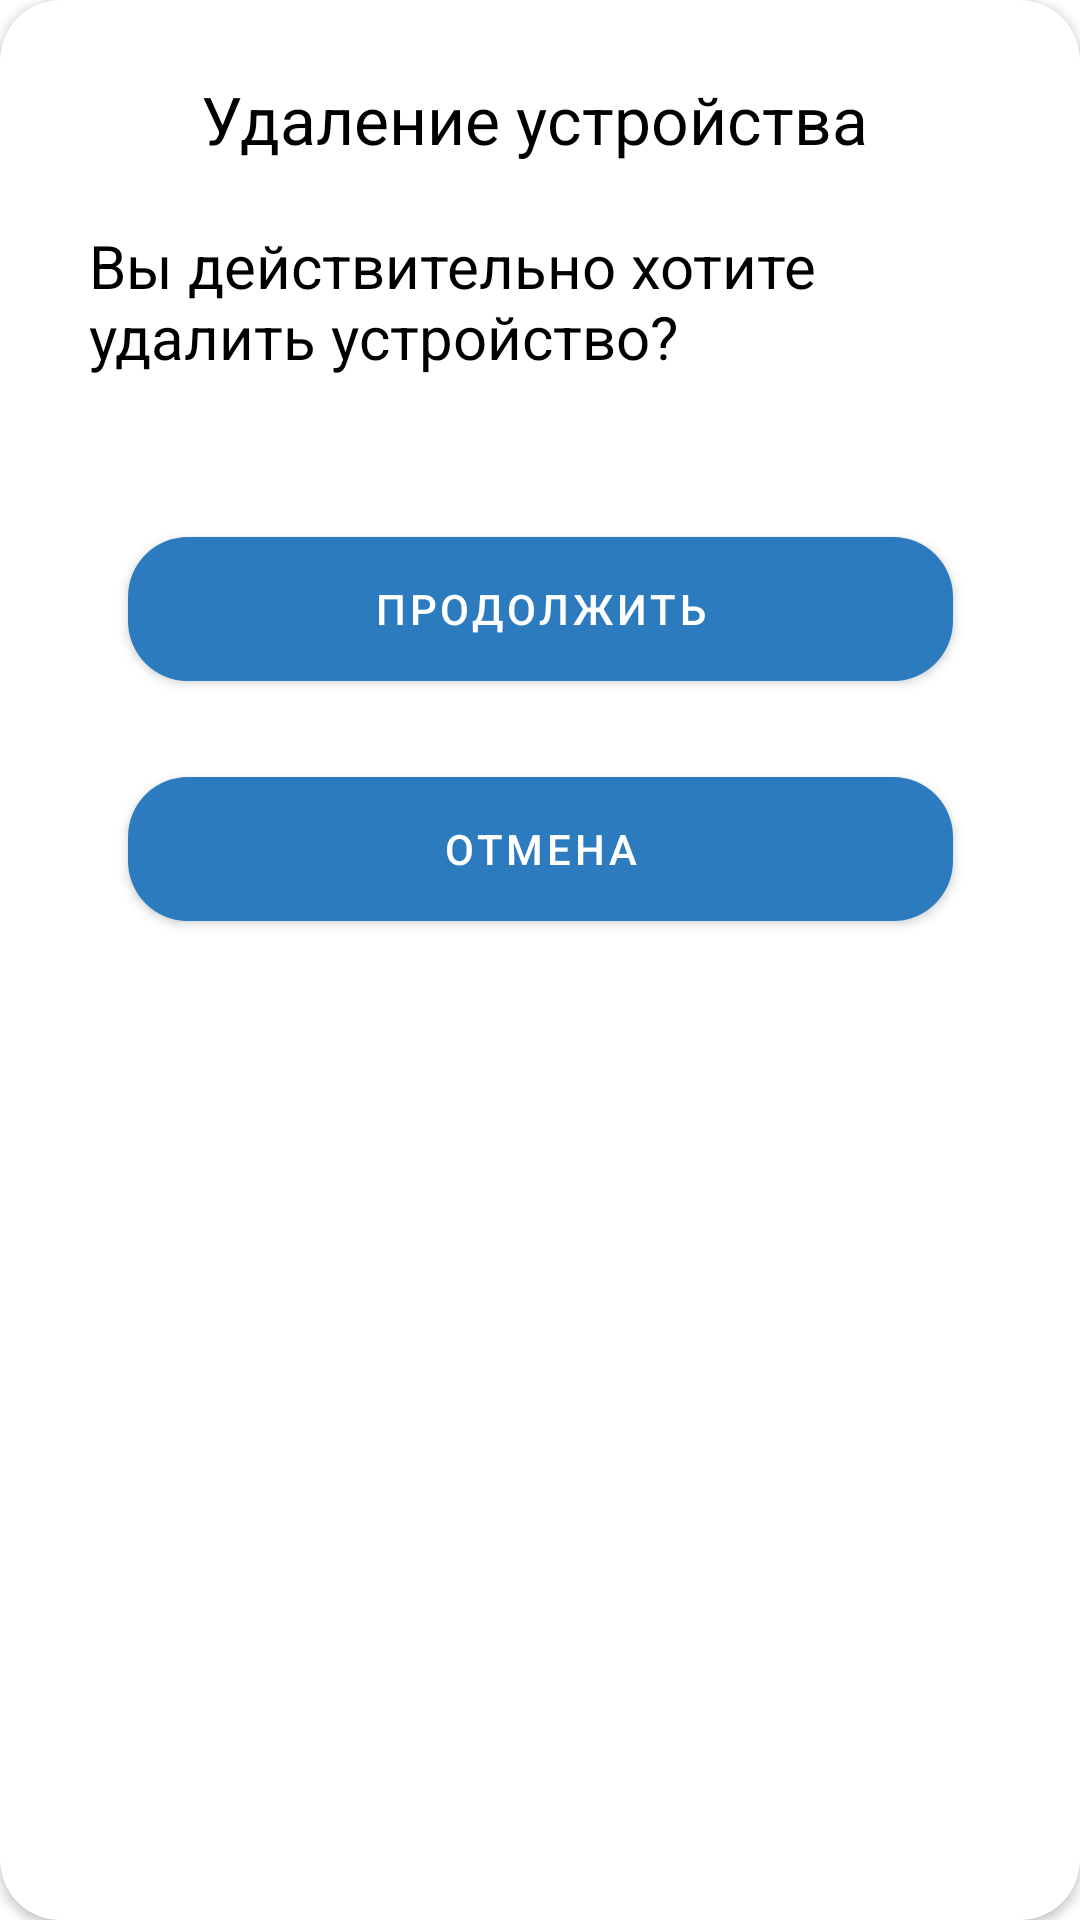

This screen was rendered from an Android layout file. Write that file and the resources it references.
<!-- AndroidManifest.xml: application theme Theme.SELD -->
<!-- res/layout/deletedevice.xml -->
<?xml version="1.0" encoding="utf-8"?>
<androidx.constraintlayout.widget.ConstraintLayout
    xmlns:android="http://schemas.android.com/apk/res/android"
    xmlns:app="http://schemas.android.com/apk/res-auto"
    xmlns:tools="http://schemas.android.com/tools"
    android:layout_width="305dp"
    android:layout_height="wrap_content"
    android:layout_gravity="center">

    <androidx.cardview.widget.CardView
        app:cardCornerRadius="20dp"
        android:id="@+id/idcard"
        android:layout_width="match_parent"
        android:layout_height="match_parent"
        >

        <androidx.constraintlayout.widget.ConstraintLayout
            android:layout_width="match_parent"
            android:layout_height="match_parent">

            <TextView
                android:id="@+id/text"
                android:layout_width="224dp"
                android:layout_height="30dp"
                android:layout_marginStart="24dp"
                android:layout_marginTop="25dp"
                android:layout_marginEnd="24dp"
                android:text="Удаление устройства"
                android:textColor="#000000"
                android:textSize="22sp"
                app:layout_constraintEnd_toEndOf="parent"
                app:layout_constraintHorizontal_bias="0.489"
                app:layout_constraintStart_toStartOf="parent"
                app:layout_constraintTop_toTopOf="parent" />

            <TextView
                android:id="@+id/text1"
                android:layout_width="301dp"
                android:layout_height="68dp"
                android:layout_marginTop="20dp"
                android:text="Вы действительно хотите удалить устройство?"
                android:textColor="#000000"
                android:textSize="20sp"
                app:layout_constraintEnd_toEndOf="parent"
                app:layout_constraintStart_toStartOf="parent"
                app:layout_constraintTop_toBottomOf="@+id/text" />

            <com.google.android.material.button.MaterialButton
                android:id="@+id/okButton"
                android:layout_width="275dp"
                android:layout_height="60dp"
                android:layout_marginStart="8dp"
                android:layout_marginTop="30dp"
                android:layout_marginEnd="8dp"
                android:text="продолжить"
                app:backgroundTint="#2C7BBF"
                app:cornerRadius="20dp"
                app:layout_constraintEnd_toEndOf="parent"
                app:layout_constraintStart_toStartOf="parent"
                app:layout_constraintTop_toBottomOf="@+id/text1" />

            <com.google.android.material.button.MaterialButton
                android:id="@+id/nonobutton"
                android:layout_width="275dp"
                android:layout_height="60dp"
                android:layout_marginStart="8dp"
                android:layout_marginTop="20dp"
                android:layout_marginEnd="8dp"
                android:layout_marginBottom="30dp"
                android:text="Отмена"
                app:backgroundTint="#2C7BBF"
                app:cornerRadius="20dp"
                app:layout_constraintBottom_toBottomOf="parent"
                app:layout_constraintEnd_toEndOf="parent"
                app:layout_constraintStart_toStartOf="parent"
                app:layout_constraintTop_toBottomOf="@+id/okButton"
                app:layout_constraintVertical_bias="0.0" />

        </androidx.constraintlayout.widget.ConstraintLayout>

    </androidx.cardview.widget.CardView>

</androidx.constraintlayout.widget.ConstraintLayout>
<!-- resources referenced by this layout -->
<resources>
  <style name="Theme.SELD" parent="Theme.MaterialComponents.DayNight.DarkActionBar">
          
          <item name="colorPrimary">@color/blue</item>
          <item name="colorPrimaryVariant">@color/blue</item>
          <item name="colorOnPrimary">@color/white</item>
          
          <item name="colorSecondary">@color/blue</item>
          <item name="colorSecondaryVariant">@color/blue</item>
          <item name="colorOnSecondary">@color/black</item>
          
          <item name="android:statusBarColor">@color/blue</item>
          
      </style>
  <color name="blue">#a3e0ff</color>
  <color name="white">#FFFFFFFF</color>
  <color name="black">#FF000000</color>
</resources>
